Run: headless pygame with SDL's dummy video driver; simulated clock (each Clock.tick advances the game by its frame time, no real sleeping); random seed 0; keys injected as events and as key.get_pressed() state; no mouse input.
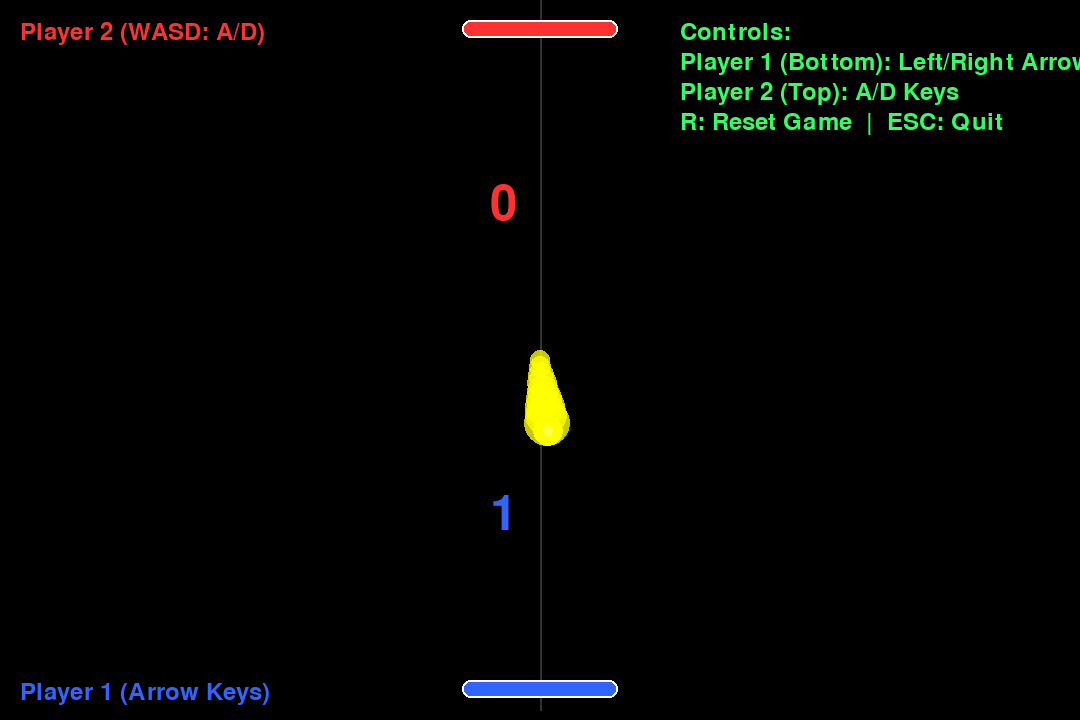
Frame 1 of 4 · flips 1–60 · no input
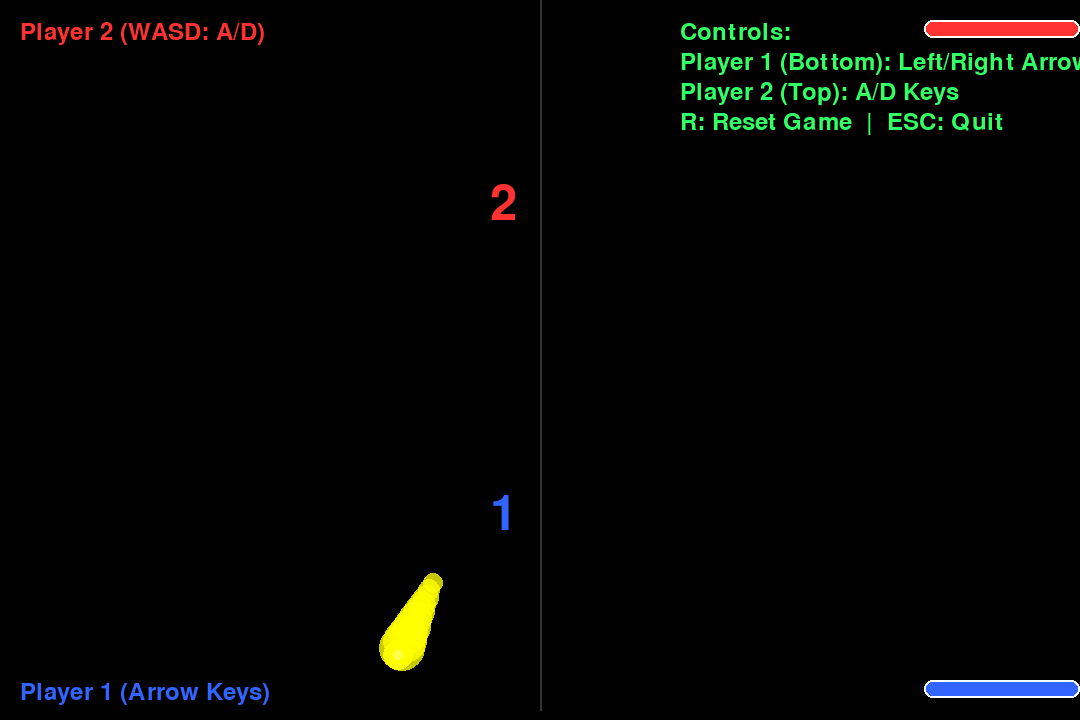
Frame 2 of 4 · flips 61–180 · tapped SPACE, RETURN · held RIGHT (→), D
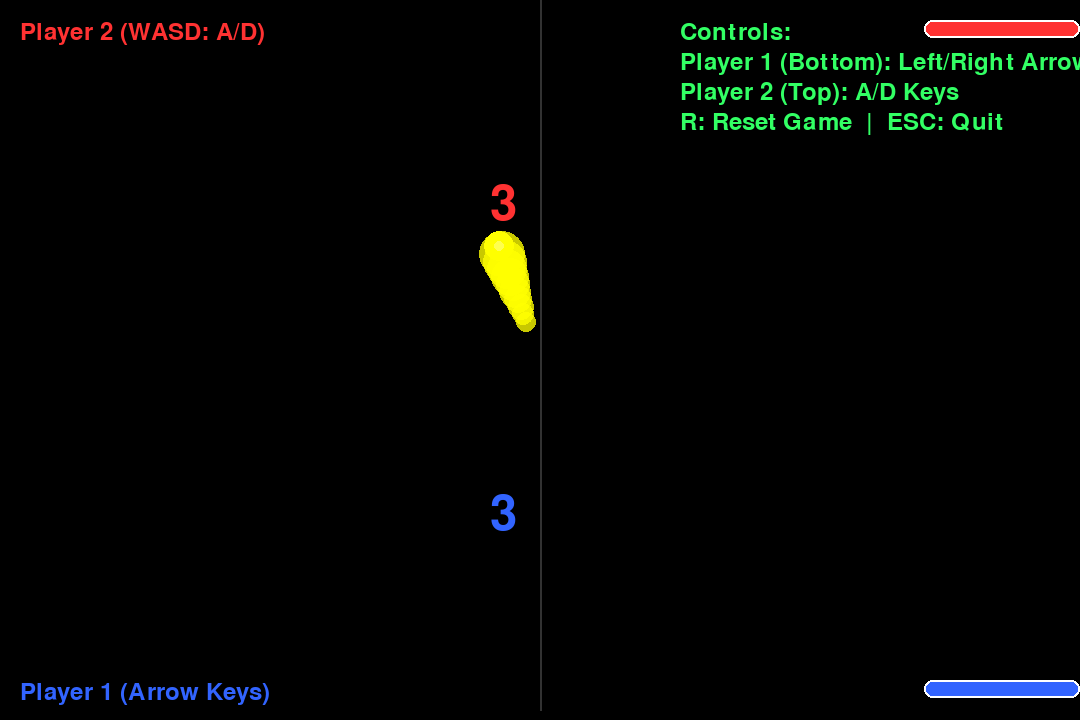
Frame 3 of 4 · flips 181–300 · held DOWN (↓), S
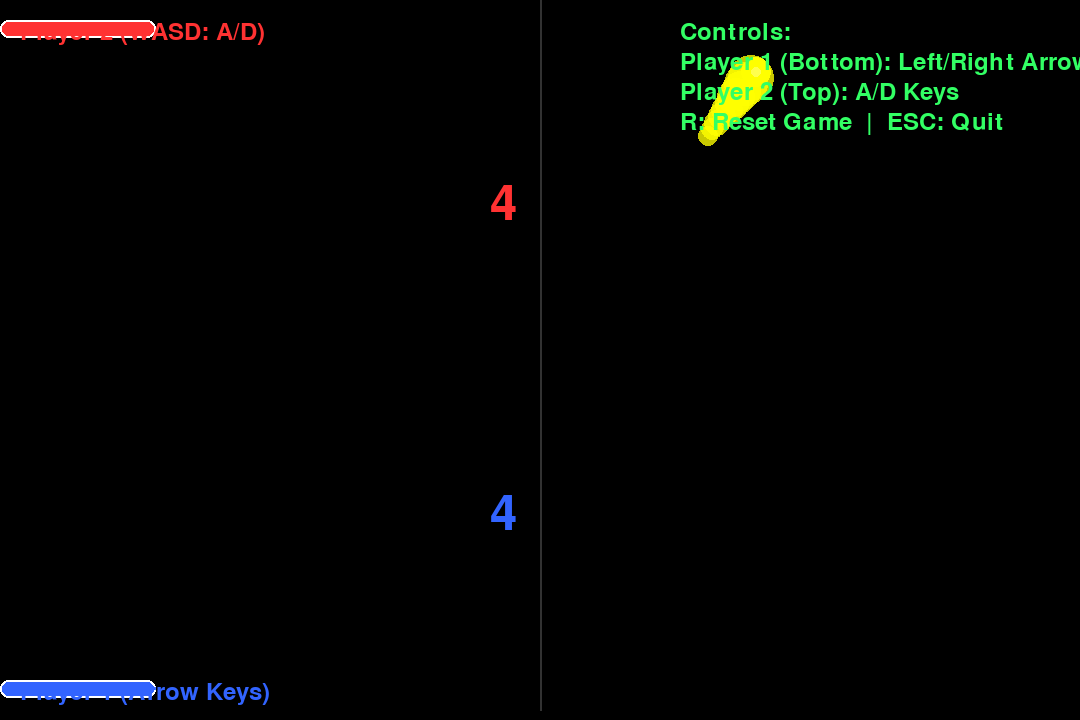
Frame 4 of 4 · flips 301–420 · held LEFT (←), A, UP (↑), W

The pygame program that drew these frames:

# 导入所需库
import pygame
import random
import math

# 初始化Pygame库
pygame.init()

# 游戏常量定义
SCREEN_WIDTH, SCREEN_HEIGHT = 1080, 720
SCREEN_TITLE = "Pong-Style Ball Game"
FPS = 60
PADDLE_SPEED = 10
BALL_SPEED = 8
PADDLE_WIDTH, PADDLE_HEIGHT = 156, 18
BALL_RADIUS = 15

# 颜色定义
BLACK = (0, 0, 0)
WHITE = (255, 255, 255)
RED = (255, 50, 50)
BLUE = (50, 100, 255)
GREEN = (50, 255, 100)
YELLOW = (255, 255, 0)  # 修正黄色定义

# 全局变量
screen = None
clock = None
running = True
top_paddle = None
bottom_paddle = None
ball = None
top_score = 0
bottom_score = 0
font = None
small_font = None
center_line_points = []

def init_game():
    """初始化游戏"""
    global screen, clock, top_paddle, bottom_paddle, ball, font, small_font, center_line_points
    
    # 创建游戏窗口
    screen = pygame.display.set_mode((SCREEN_WIDTH, SCREEN_HEIGHT))
    pygame.display.set_caption(SCREEN_TITLE)
    
    # 初始化游戏时钟
    clock = pygame.time.Clock()
    
    # 创建paddle
    top_paddle = {
        'rect': pygame.Rect(SCREEN_WIDTH / 2 - PADDLE_WIDTH / 2, 20, PADDLE_WIDTH, PADDLE_HEIGHT),
        'color': RED,
        'is_top': True,
        'speed': PADDLE_SPEED
    }
    
    bottom_paddle = {
        'rect': pygame.Rect(SCREEN_WIDTH / 2 - PADDLE_WIDTH / 2, SCREEN_HEIGHT - 40, PADDLE_WIDTH, PADDLE_HEIGHT),
        'color': BLUE,
        'is_top': False,
        'speed': PADDLE_SPEED
    }
    
    # 创建球
    init_ball()
    
    # 初始化字体
    font = pygame.font.SysFont(None, 72)
    small_font = pygame.font.SysFont(None, 36)
    
    # 创建中心虚线
    center_line_points = []
    for y in range(0, SCREEN_HEIGHT, 20):
        center_line_points.append((SCREEN_WIDTH / 2, y))
        center_line_points.append((SCREEN_WIDTH / 2, y + 10))

def init_ball():
    """初始化球的位置和速度"""
    global ball
    
    # 创建球
    ball = {
        'x': SCREEN_WIDTH / 2,
        'y': SCREEN_HEIGHT / 2,
        'radius': BALL_RADIUS,
        'color': YELLOW,
        'trail': [],
        'max_trail_length': 10
    }
    
    # 随机初始方向
    angle = random.uniform(math.pi / 4, 3 * math.pi / 4)
    if random.random() > 0.5:
        angle += math.pi
    
    # 计算速度分量
    ball['dx'] = math.cos(angle) * BALL_SPEED
    ball['dy'] = math.sin(angle) * BALL_SPEED

def move_paddle(paddle, dx):
    """移动paddle"""
    paddle['rect'].x += dx
    
    # 确保paddle不会移出屏幕
    paddle['rect'].x = max(0, min(paddle['rect'].x, SCREEN_WIDTH - PADDLE_WIDTH))

def move_ball():
    """移动球"""
    # 添加轨迹点
    ball['trail'].append((ball['x'], ball['y']))
    if len(ball['trail']) > ball['max_trail_length']:
        ball['trail'].pop(0)
    
    # 更新球的位置
    ball['x'] += ball['dx']
    ball['y'] += ball['dy']
    
    # 处理上下墙壁碰撞
    if ball['y'] - ball['radius'] <= 0:
        ball['y'] = ball['radius']
        ball['dy'] = abs(ball['dy'])
    elif ball['y'] + ball['radius'] >= SCREEN_HEIGHT:
        ball['y'] = SCREEN_HEIGHT - ball['radius']
        ball['dy'] = -abs(ball['dy'])

def check_paddle_collision(paddle):
    """检查球是否与paddle碰撞"""
    # 创建球的矩形边界框
    ball_rect = pygame.Rect(
        ball['x'] - ball['radius'],
        ball['y'] - ball['radius'],
        ball['radius'] * 2,
        ball['radius'] * 2
    )
    
    # 检查碰撞
    if ball_rect.colliderect(paddle['rect']):
        # 计算击中位置
        hit_pos = (ball['x'] - paddle['rect'].centerx) / (paddle['rect'].width / 2)
        
        # 根据击中位置调整反弹角度
        angle = hit_pos * (math.pi / 3)
        
        # 根据paddle位置调整Y方向速度
        if paddle['is_top']:
            ball['dy'] = abs(math.sin(angle) * BALL_SPEED)
        else:
            ball['dy'] = -abs(math.sin(angle) * BALL_SPEED)
        
        # 设置X方向速度
        ball['dx'] = math.cos(angle) * BALL_SPEED * (1 if hit_pos > 0 else -1)
        
        # 每次碰撞后速度增加5%
        ball['dx'] *= 1.05
        ball['dy'] *= 1.05
        
        return True
    return False

def check_ball_out_of_bounds():
    """检查球是否出界"""
    global top_score, bottom_score
    
    # 如果球左右出界，重置到屏幕中心
    if ball['x'] < 0 or ball['x'] > SCREEN_WIDTH:
        init_ball()
        return None
    
    # 检查得分情况
    if ball['y'] - ball['radius'] <= 0:
        bottom_score += 1
        init_ball()
        return "top"
    elif ball['y'] + ball['radius'] >= SCREEN_HEIGHT:
        top_score += 1
        init_ball()
        return "bottom"
    
    return None

def handle_events():
    """处理Pygame事件"""
    global running
    
    for event in pygame.event.get():
        if event.type == pygame.QUIT:
            running = False
        elif event.type == pygame.KEYDOWN:
            if event.key == pygame.K_ESCAPE:
                running = False
            elif event.key == pygame.K_r:
                reset_game()

def reset_game():
    """重置游戏"""
    global top_score, bottom_score
    top_score = 0
    bottom_score = 0
    init_ball()

def handle_input():
    """处理玩家输入"""
    keys = pygame.key.get_pressed()
    
    # 顶部paddle控制：A/D键
    if keys[pygame.K_a]:
        move_paddle(top_paddle, -top_paddle['speed'])
    if keys[pygame.K_d]:
        move_paddle(top_paddle, top_paddle['speed'])
    
    # 底部paddle控制：左右方向键
    if keys[pygame.K_LEFT]:
        move_paddle(bottom_paddle, -bottom_paddle['speed'])
    if keys[pygame.K_RIGHT]:
        move_paddle(bottom_paddle, bottom_paddle['speed'])

def update():
    """更新游戏状态"""
    # 移动球
    move_ball()
    
    # 检查球与paddle的碰撞
    if check_paddle_collision(top_paddle) or check_paddle_collision(bottom_paddle):
        # 这里可以添加碰撞音效
        pass
    
    # 检查球是否出界
    check_ball_out_of_bounds()

def draw_paddle(paddle):
    """绘制paddle"""
    pygame.draw.rect(screen, paddle['color'], paddle['rect'], border_radius=8)
    pygame.draw.rect(screen, WHITE, paddle['rect'], 2, border_radius=8)

def draw_ball():
    """绘制球"""
    # 绘制轨迹效果
    for i, (trail_x, trail_y) in enumerate(ball['trail']):
        alpha = 200
        radius = 10 + int(ball['radius'] * (i / len(ball['trail'])))
        
        # 创建带透明度的表面
        trail_surface = pygame.Surface((radius * 2, radius * 2), pygame.SRCALPHA)
        pygame.draw.circle(trail_surface, (*YELLOW, alpha), (radius, radius), radius)
        screen.blit(trail_surface, (trail_x - radius, trail_y - radius))
    
    # 绘制主球
    pygame.draw.circle(screen, ball['color'], (int(ball['x']), int(ball['y'])), ball['radius'])
    
    # 为球添加高光效果
    highlight_pos = (int(ball['x']) - 5, int(ball['y']) - 5)
    highlight_surface = pygame.Surface((10, 10), pygame.SRCALPHA)
    pygame.draw.circle(highlight_surface, (255, 255, 200, 100), (5, 5), 5)
    screen.blit(highlight_surface, highlight_pos)

def draw():
    """在屏幕上绘制所有游戏元素"""
    # 清空屏幕
    screen.fill(BLACK)
    
    # 绘制中心虚线
    pygame.draw.lines(screen, (50, 50, 50), False, center_line_points, 2)
    
    # 绘制paddle
    draw_paddle(top_paddle)
    draw_paddle(bottom_paddle)
    
    # 绘制球
    draw_ball()
    
    # 绘制分数
    top_score_text = font.render(str(top_score), True, RED)
    bottom_score_text = font.render(str(bottom_score), True, BLUE)
    screen.blit(top_score_text, (SCREEN_WIDTH / 2 - 50, SCREEN_HEIGHT / 4))
    screen.blit(bottom_score_text, (SCREEN_WIDTH / 2 - 50, 3 * SCREEN_HEIGHT / 4 - 50))
    
    # 绘制玩家标签
    top_label = small_font.render("Player 2 (WASD: A/D)", True, RED)
    bottom_label = small_font.render("Player 1 (Arrow Keys)", True, BLUE)
    screen.blit(top_label, (20, 20))
    screen.blit(bottom_label, (20, SCREEN_HEIGHT - 40))
    
    # 绘制游戏说明
    instructions = [
        "Controls:",
        "Player 1 (Bottom): Left/Right Arrow Keys",
        "Player 2 (Top): A/D Keys",
        "R: Reset Game  |  ESC: Quit"
    ]
    
    for i, line in enumerate(instructions):
        text = small_font.render(line, True, GREEN)
        screen.blit(text, (SCREEN_WIDTH - 400, 20 + i * 30))
    
    # 更新屏幕显示
    pygame.display.flip()

def main():
    """主函数"""
    # 初始化游戏
    init_game()
    
    # 主游戏循环
    while running:
        handle_events()
        handle_input()
        update()
        draw()
        clock.tick(FPS)
    
    # 退出Pygame
    pygame.quit()

# 启动游戏
if __name__ == "__main__":
    main()
